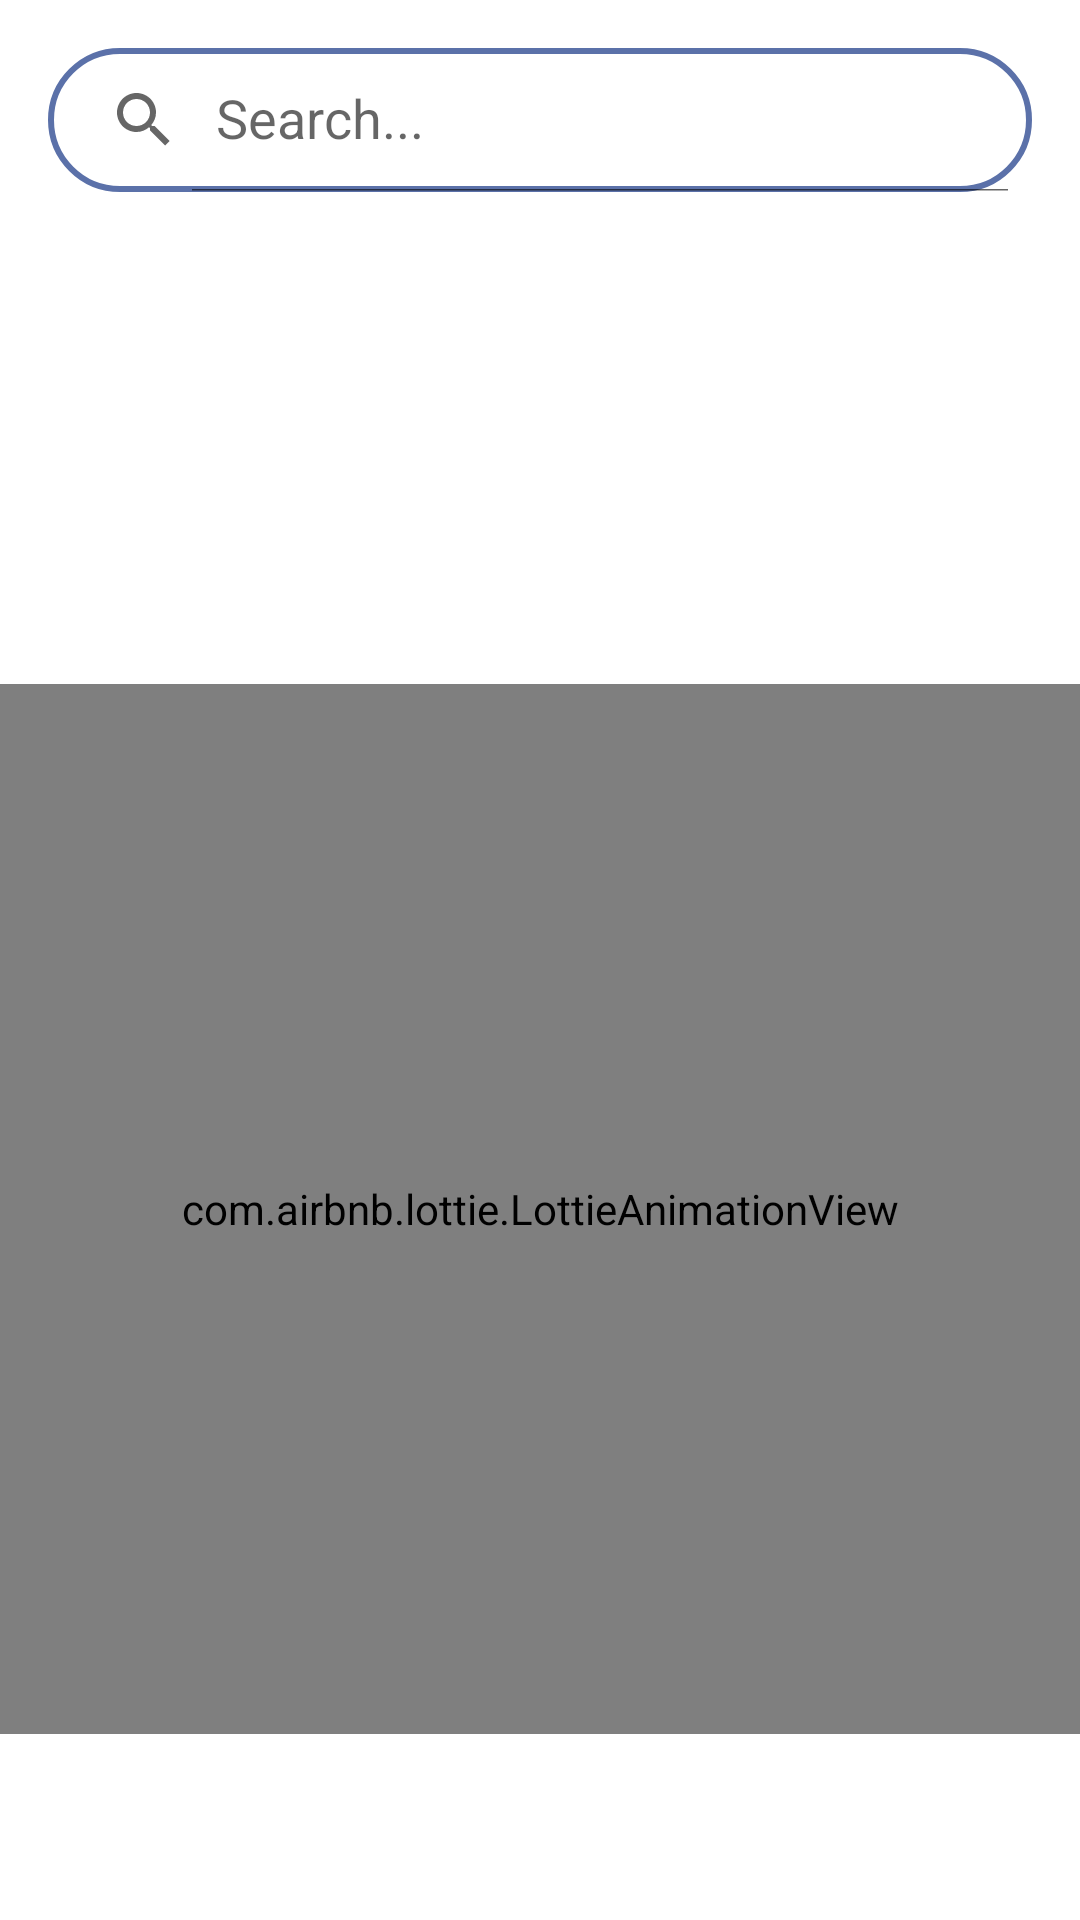

Layout XML and referenced resources for this Android screen:
<!-- AndroidManifest.xml: application theme Theme.Zulo -->
<!-- res/layout/fragment_all_transactions.xml -->
<?xml version="1.0" encoding="utf-8"?>
<LinearLayout xmlns:android="http://schemas.android.com/apk/res/android"
    xmlns:app="http://schemas.android.com/apk/res-auto"
    xmlns:tools="http://schemas.android.com/tools"
    android:layout_width="match_parent"
    android:layout_height="match_parent"
    android:orientation="vertical"
    tools:context=".ui.home.AllTransactionsFragment">

    <androidx.appcompat.widget.SearchView
        android:id="@+id/sv_transactions_search"
        android:layout_width="match_parent"
        android:layout_height="wrap_content"
        android:layout_marginHorizontal="16dp"
        android:layout_marginTop="16dp"
        android:background="@drawable/search_view_bg"
        app:iconifiedByDefault="false"
        app:queryHint="Search..." />

    <TextView
        android:id="@+id/tv_transaction_count"
        android:layout_width="match_parent"
        android:layout_height="wrap_content"
        android:layout_marginTop="20dp"
        android:gravity="center"
        android:text="Total Transaction Count: 0"
        android:textSize="18sp"
        android:visibility="gone" />

    <com.airbnb.lottie.LottieAnimationView
        android:id="@+id/lottie_loading"
        android:layout_width="match_parent"
        android:layout_height="350dp"
        app:layout_constraintBottom_toBottomOf="parent"
        app:layout_constraintEnd_toEndOf="parent"
        android:layout_marginTop="164dp"
        app:layout_constraintHorizontal_bias="0.532"
        app:layout_constraintStart_toStartOf="parent"
        app:layout_constraintTop_toTopOf="parent"
        app:lottie_autoPlay="true"
        app:lottie_repeatCount="10"
        app:lottie_repeatMode="reverse" />

    <androidx.recyclerview.widget.RecyclerView
        android:visibility="gone"
        android:id="@+id/rcv_transactions"
        android:layout_width="match_parent"
        android:layout_height="match_parent"
        android:layout_marginTop="16dp"
        app:layoutManager="androidx.recyclerview.widget.LinearLayoutManager"
        android:orientation="vertical"
        tools:itemCount="3"
        tools:listitem="@layout/item_transaction"/>

</LinearLayout>
<!-- res/layout/item_transaction.xml (included above) -->
<?xml version="1.0" encoding="utf-8"?>
<com.google.android.material.card.MaterialCardView xmlns:android="http://schemas.android.com/apk/res/android"
    xmlns:app="http://schemas.android.com/apk/res-auto"
    xmlns:tools="http://schemas.android.com/tools"
    android:layout_width="match_parent"
    android:layout_height="wrap_content"
    android:layout_marginHorizontal="16dp"
    android:layout_marginTop="16dp"
    app:cardCornerRadius="16dp"
    app:cardElevation="6dp">

    <LinearLayout
        android:layout_width="match_parent"
        android:layout_height="150dp"
        android:gravity="center"
        android:orientation="horizontal"
        android:padding="16dp">

        <com.google.android.material.card.MaterialCardView
            android:layout_width="100dp"
            android:layout_height="100dp"
            app:cardCornerRadius="16dp"
            app:cardElevation="0dp">

            <ImageView
                android:id="@+id/iv_product"
                android:layout_width="match_parent"
                android:layout_height="match_parent"
                android:contentDescription="No image"
                android:scaleType="centerCrop"
                android:src="@drawable/ic_baseline_image_240" />

        </com.google.android.material.card.MaterialCardView>

        <LinearLayout
            android:layout_width="match_parent"
            android:layout_height="match_parent"
            android:gravity="center"
            android:orientation="vertical"
            android:paddingHorizontal="16dp">

            <com.google.android.material.textview.MaterialTextView
                android:id="@+id/tv_product_name"
                android:layout_width="match_parent"
                android:layout_height="wrap_content"
                android:textSize="20sp"
                android:textStyle="bold"
                tools:text="Name" />

            <com.google.android.material.textview.MaterialTextView
                android:id="@+id/tv_product_price"
                android:layout_width="match_parent"
                android:layout_height="wrap_content"
                android:textSize="16sp"
                tools:text="price" />

            <com.google.android.material.textview.MaterialTextView
                android:id="@+id/tv_sold_by_name"
                android:layout_width="match_parent"
                android:layout_height="wrap_content"
                android:textSize="16sp"
                tools:text="sold by name" />

            <com.google.android.material.textview.MaterialTextView
                android:id="@+id/tv_reserved_by_name"
                android:layout_width="match_parent"
                android:layout_height="wrap_content"
                android:textSize="16sp"
                tools:text="reserved by name" />

        </LinearLayout>

    </LinearLayout>

</com.google.android.material.card.MaterialCardView>
<!-- resources referenced by this layout -->
<resources>
  <!-- drawable ic_baseline_image_240 (drawable) -->
  <vector android:height="240dp" android:tint="#5B71A9"
      android:viewportHeight="24" android:viewportWidth="24"
      android:width="240dp" xmlns:android="http://schemas.android.com/apk/res/android">
      <path android:fillColor="@android:color/white" android:pathData="M21,19V5c0,-1.1 -0.9,-2 -2,-2H5c-1.1,0 -2,0.9 -2,2v14c0,1.1 0.9,2 2,2h14c1.1,0 2,-0.9 2,-2zM8.5,13.5l2.5,3.01L14.5,12l4.5,6H5l3.5,-4.5z"/>
  </vector>
  <!-- drawable search_view_bg (drawable) -->
  <?xml version="1.0" encoding="utf-8"?>
  <shape xmlns:android="http://schemas.android.com/apk/res/android">
      <corners android:radius="24dp" />
      <stroke
          android:width="2dp"
          android:color="@color/primary" />
  </shape>
  <style name="Theme.Zulo" parent="Theme.MaterialComponents.DayNight.DarkActionBar">
          
          <item name="colorPrimary">@color/purple_500</item>
          <item name="colorPrimaryVariant">@color/purple_700</item>
          <item name="colorOnPrimary">@color/white</item>
          
          <item name="colorSecondary">@color/teal_200</item>
          <item name="colorSecondaryVariant">@color/teal_700</item>
          <item name="colorOnSecondary">@color/black</item>
          
          <item name="android:statusBarColor" tools:targetApi="l">?attr/colorPrimaryVariant</item>
          
      </style>
  <color name="primary">#5B71A9</color>
  <color name="white">#FFFFFFFF</color>
  <color name="black">#FF000000</color>
  <!-- not gathered from this repository: default colours our renderer supplied (Android Studio template values) -->
  <color name="purple_500">#FF6200EE</color>
  <color name="purple_700">#FF3700B3</color>
  <color name="teal_200">#FF03DAC5</color>
  <color name="teal_700">#FF018786</color>
</resources>
